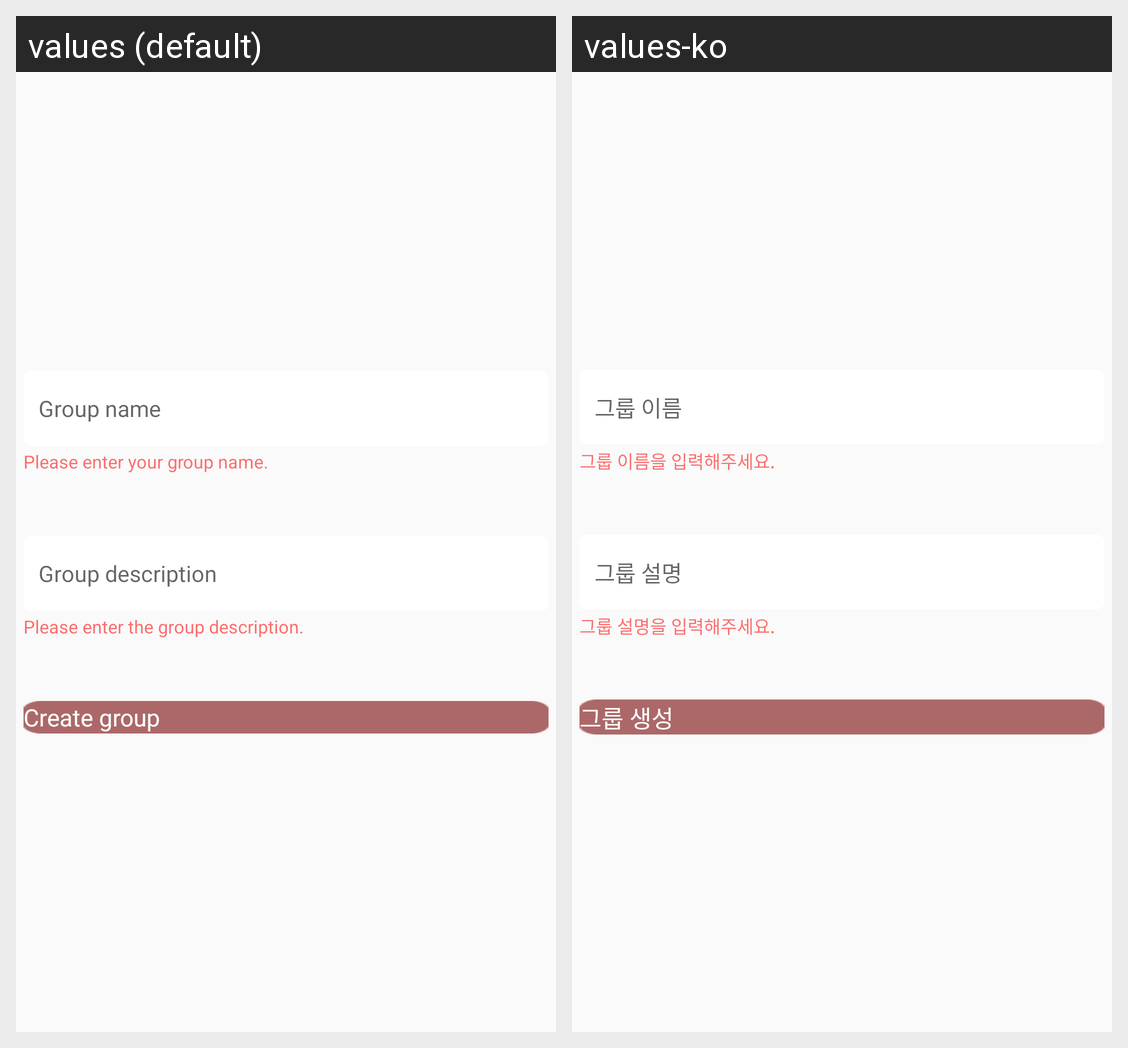

Strings drawn on this Android screen and how each of the app's shown locales translates them:
Android screen res/layout/activity_create_group.xml rendered under 2 locales, left to right: values (default), values-ko. Device: Nexus 5 (rendered at 1080×1920; each locale shown at half size, 540×960, under a caption strip naming it); theme Theme.DateMate.
Strings drawn on this screen, with the default value and each locale's value (text and hints the layout hard-codes, and strings that could not be matched under every locale, appear in the picture but are not listed):

group_name
  values: Group name
  values-ko: 그룹 이름

group_name_explain
  values: Please enter your group name.
  values-ko: 그룹 이름을 입력해주세요.

group_desc
  values: Group description
  values-ko: 그룹 설명

group_desc_explain
  values: Please enter the group description.
  values-ko: 그룹 설명을 입력해주세요.

group_create
  values: Create group
  values-ko: 그룹 생성
